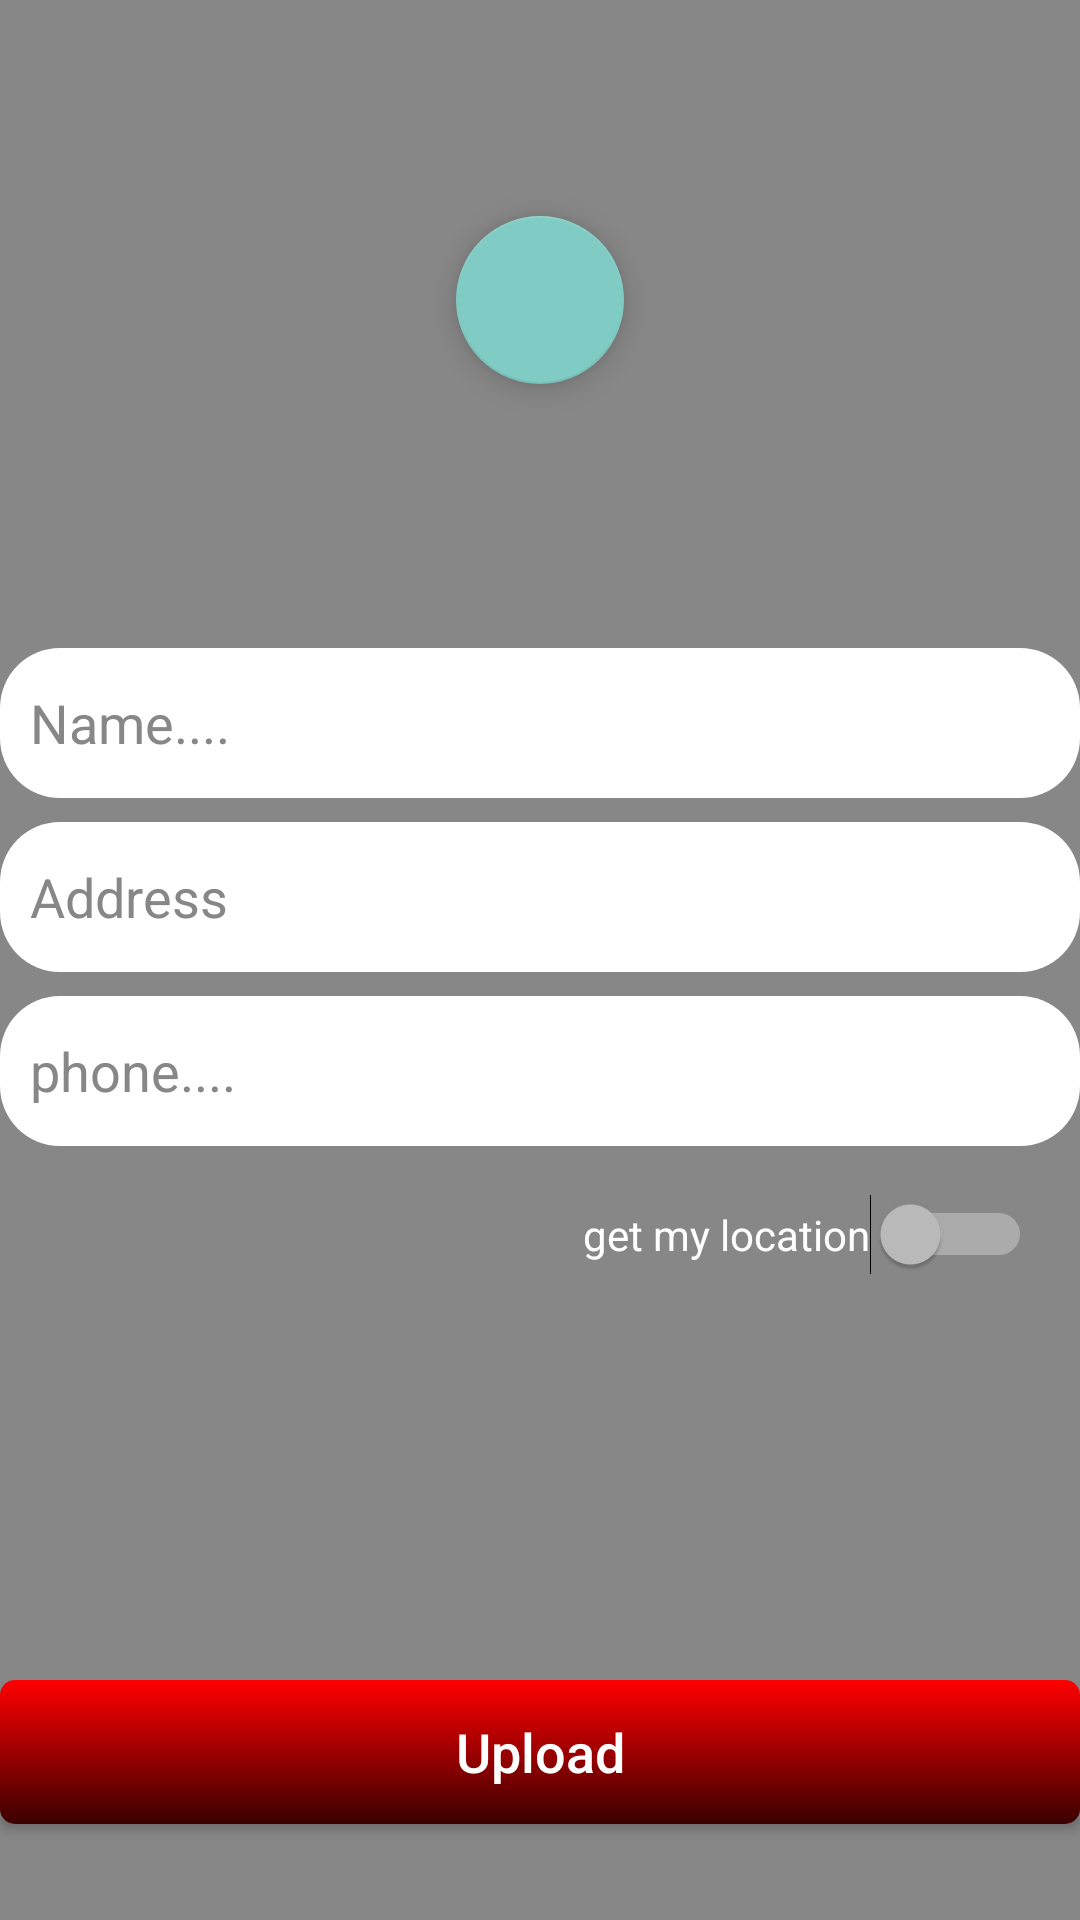

The Android layout XML behind this screen, and the referenced resources:
<!-- AndroidManifest.xml: application theme Theme.BSafe -->
<!-- res/layout/fragment_servies.xml -->
<?xml version="1.0" encoding="utf-8"?>
<androidx.constraintlayout.widget.ConstraintLayout xmlns:android="http://schemas.android.com/apk/res/android"
    xmlns:app="http://schemas.android.com/apk/res-auto"
    xmlns:tools="http://schemas.android.com/tools"
    android:layout_width="match_parent"
    android:layout_height="match_parent"
    android:background="@color/gray"
    tools:context=".ui.Servies.ServiesFragment">


    <androidx.recyclerview.widget.RecyclerView
        android:id="@+id/images"
        android:layout_width="match_parent"
        android:layout_height="200dp"
        android:elevation="10dp"
        android:orientation="horizontal"
        app:layoutManager="androidx.recyclerview.widget.LinearLayoutManager"
        app:layout_constraintEnd_toEndOf="parent"
        app:layout_constraintStart_toStartOf="parent"
        app:layout_constraintTop_toTopOf="parent"
        tools:listitem="@layout/image" />

    <EditText
        android:id="@+id/nameOfPlace"
        android:layout_width="match_parent"
        android:layout_height="50dp"
        android:layout_marginTop="16dp"
        android:background="@drawable/bg_wihte"
        android:hint="@string/name"
        android:textColorHint="@color/gray"
        app:layout_constraintEnd_toEndOf="parent"
        app:layout_constraintStart_toStartOf="parent"
        app:layout_constraintTop_toBottomOf="@+id/images" />

    <EditText
        android:id="@+id/address"
        android:layout_width="match_parent"
        android:layout_height="50dp"
        android:layout_marginTop="8dp"
        android:background="@drawable/bg_wihte"
        android:hint="@string/address"
        android:textColorHint="@color/gray"
        app:layout_constraintEnd_toEndOf="parent"
        app:layout_constraintStart_toStartOf="parent"
        app:layout_constraintTop_toBottomOf="@+id/nameOfPlace" />

    <EditText
        android:id="@+id/phone"
        android:layout_width="match_parent"
        android:layout_height="50dp"
        android:layout_marginTop="8dp"
        android:background="@drawable/bg_wihte"
        android:hint="@string/phone"
        android:textColorHint="@color/gray"
        app:layout_constraintEnd_toEndOf="parent"
        app:layout_constraintStart_toStartOf="parent"
        app:layout_constraintTop_toBottomOf="@+id/address" />

    <com.google.android.material.floatingactionbutton.FloatingActionButton
        android:id="@+id/pickup"
        android:layout_width="wrap_content"
        android:layout_height="wrap_content"
        android:src="@drawable/photo_alternate"
        app:layout_constraintBottom_toBottomOf="@+id/images"
        app:layout_constraintEnd_toEndOf="parent"
        app:layout_constraintStart_toStartOf="parent"
        app:layout_constraintTop_toTopOf="parent" />


    <Button
        android:id="@+id/upload"
        android:layout_width="match_parent"
        android:layout_height="wrap_content"
        android:layout_marginBottom="32dp"
        android:background="@drawable/rippel_button"
        android:text="@string/upload"
        android:textAllCaps="false"
        android:textColor="@color/white"
        android:textSize="18sp"
        app:layout_constraintBottom_toBottomOf="parent"
        app:layout_constraintEnd_toEndOf="parent"
        app:layout_constraintStart_toStartOf="parent" />

    <Switch
        android:id="@+id/myLocationSwitch"
        android:layout_width="wrap_content"
        android:layout_height="wrap_content"
        android:layout_marginTop="16dp"
        android:layout_marginEnd="16dp"
        android:text="get my location"
        android:textAllCaps="false"
        android:textOff="off"
        android:textOn="On"
        app:layout_constraintEnd_toEndOf="parent"
        app:layout_constraintTop_toBottomOf="@+id/phone"
        tools:ignore="UseSwitchCompatOrMaterialXml" />


</androidx.constraintlayout.widget.ConstraintLayout>
<!-- res/layout/image.xml (included above) -->
<?xml version="1.0" encoding="utf-8"?>
<androidx.constraintlayout.widget.ConstraintLayout xmlns:android="http://schemas.android.com/apk/res/android"
    xmlns:tools="http://schemas.android.com/tools"
    android:layout_width="match_parent"
    android:layout_height="match_parent">


    <com.doubleclick.b_safe.Views.PhotoView.PhotoView
        android:id="@+id/image"
        android:layout_width="match_parent"
        android:layout_height="match_parent"
        tools:src="@drawable/email" />

</androidx.constraintlayout.widget.ConstraintLayout>
<!-- resources referenced by this layout -->
<resources>
  <color name="gray">#878787</color>
  <color name="white">#FFFFFFFF</color>
  <!-- drawable bg_wihte (drawable) -->
  <?xml version="1.0" encoding="utf-8"?>
  <shape xmlns:android="http://schemas.android.com/apk/res/android">
  
      <solid android:color="@color/white" />
  
      <corners android:radius="20dp" />
      <padding android:left="10dp"/>
  
  </shape>
  <!-- drawable rippel_button (drawable) -->
  <?xml version="1.0" encoding="utf-8"?>
  <ripple xmlns:android="http://schemas.android.com/apk/res/android"
      android:color="@color/lightblue">
      <item android:id="@android:id/mask">
          <shape android:shape="rectangle">
              <solid android:color="@color/white" />
              <corners android:radius="5dp" />
          </shape>
      </item>
  
      <item android:id="@android:id/background">
          <shape android:shape="rectangle">
              <gradient
                  android:angle="90"
                  android:endColor="@color/red"
                  android:startColor="@color/drakred"
                  android:type="linear" />
              <corners android:radius="5dp" />
          </shape>
      </item>
  </ripple>
  <string name="address">Address</string>
  <string name="name">Name....</string>
  <string name="phone">phone....</string>
  <string name="upload">Upload</string>
  <style name="Theme.BSafe" parent="Theme.AppCompat.NoActionBar">
          
          <item name="colorPrimary">@color/purple_500</item>
          <item name="colorPrimaryVariant">@color/purple_700</item>
          <item name="colorOnPrimary">@color/white</item>
          
          <item name="colorSecondary">@color/teal_200</item>
          <item name="colorSecondaryVariant">@color/teal_700</item>
          <item name="colorOnSecondary">@color/black</item>
          
          <item name="android:statusBarColor" tools:targetApi="l">?attr/colorPrimaryVariant</item>
          
      </style>
  <color name="lightblue">#03A9F4</color>
  <color name="red">#FF0000</color>
  <color name="drakred">#3A0000</color>
  <color name="purple_500">#FF6200EE</color>
  <color name="purple_700">#FF3700B3</color>
  <color name="teal_200">#FF03DAC5</color>
  <color name="teal_700">#FF018786</color>
  <color name="black">#FF000000</color>
</resources>
